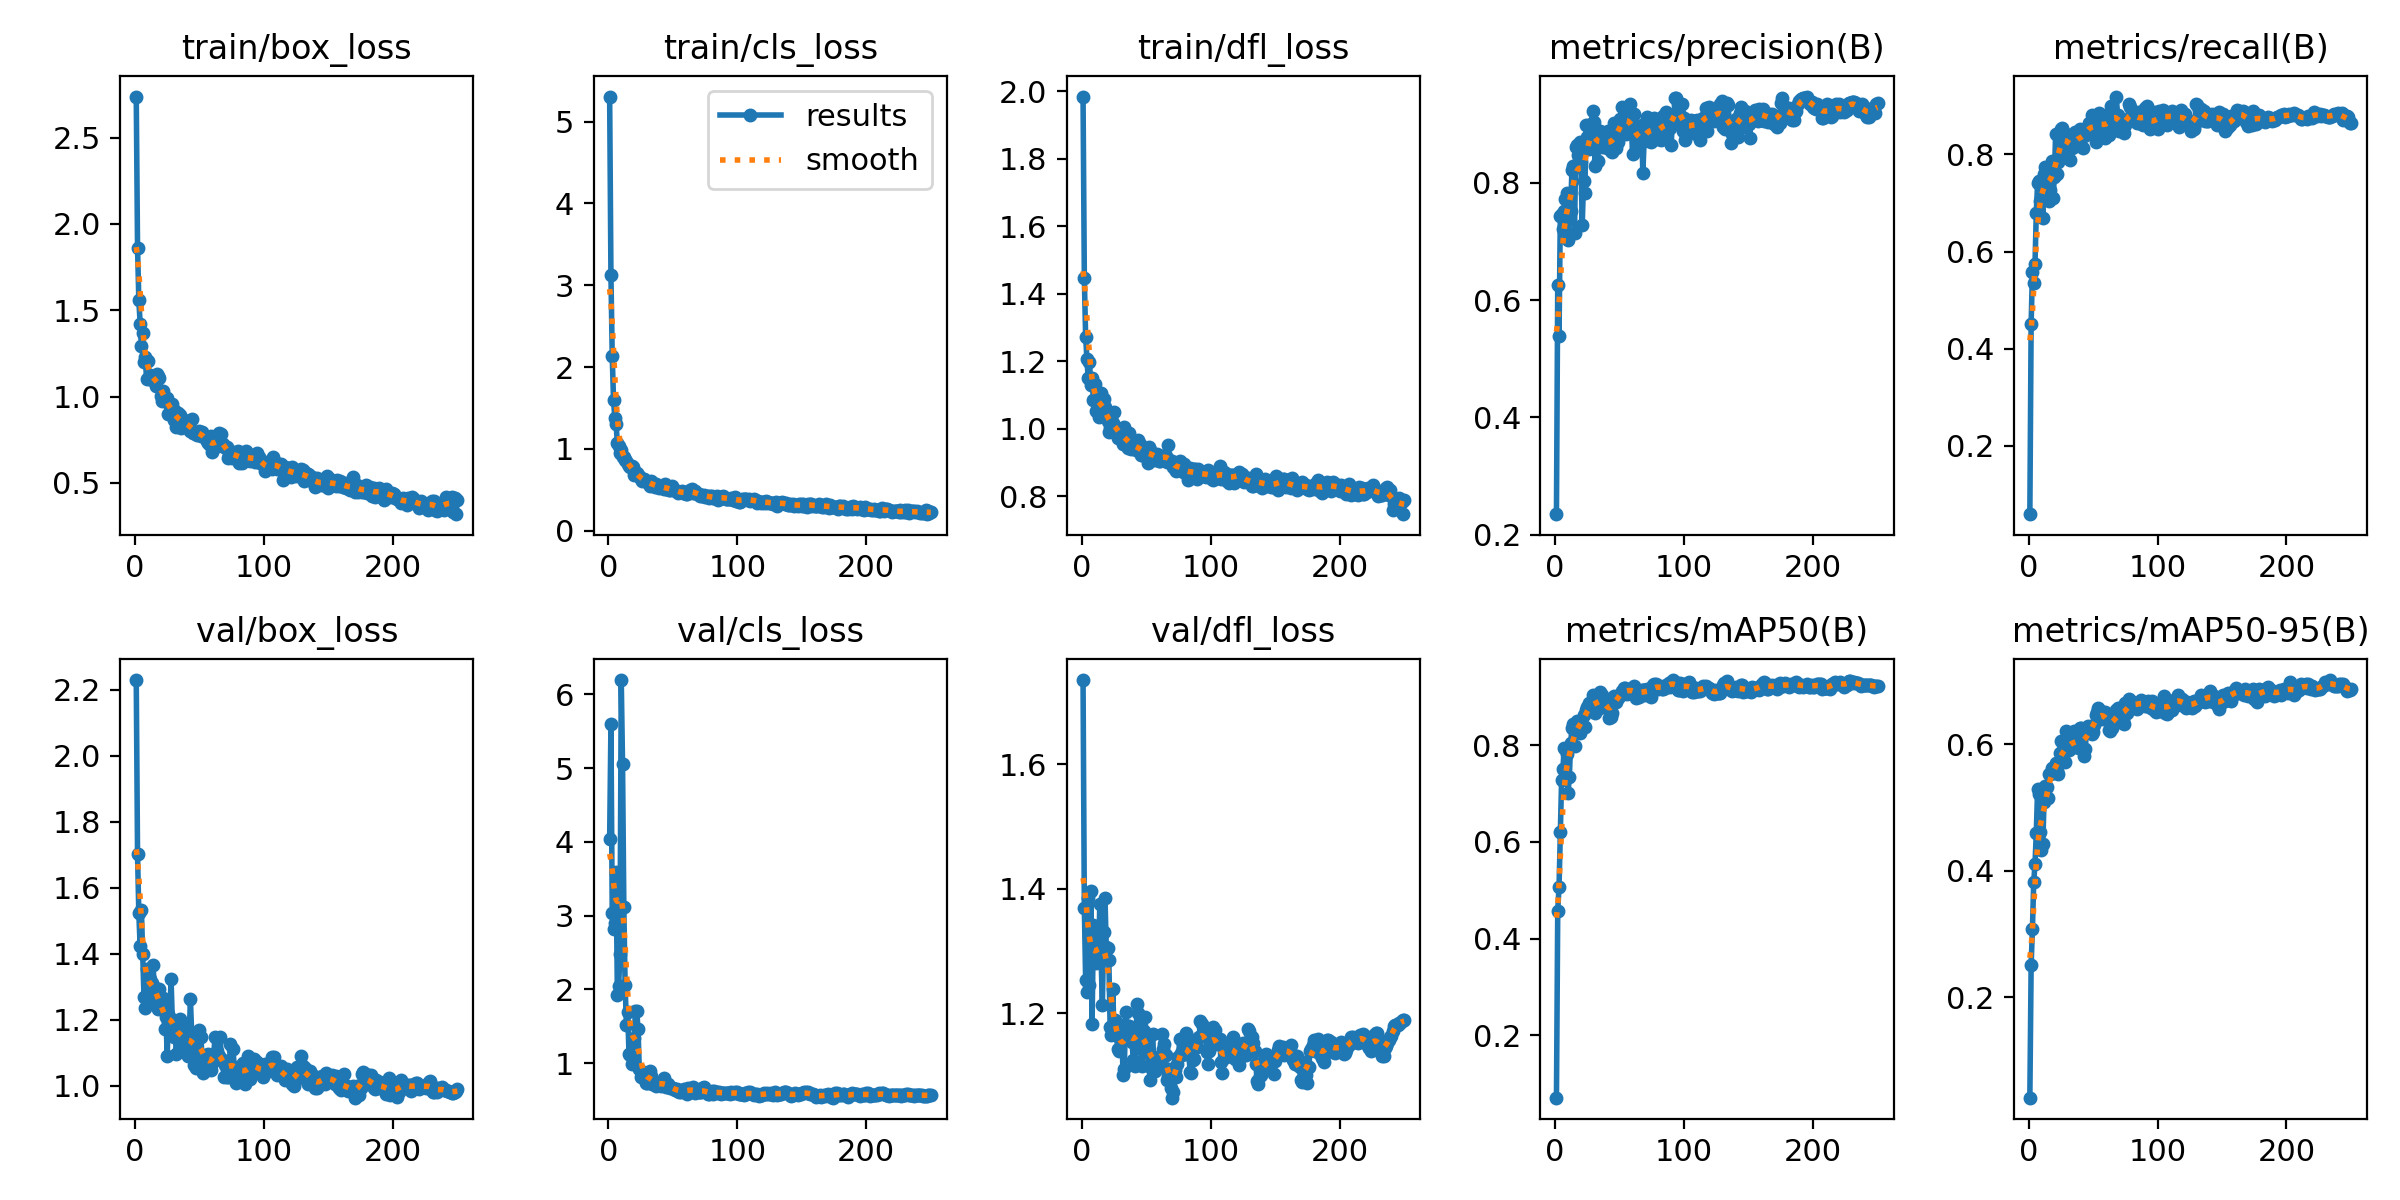

Source data for this figure (header and first rows):
epoch, time, train/box_loss, train/cls_loss, train/dfl_loss, metrics/precision(B), metrics/recall(B), metrics/mAP50(B), metrics/mAP50-95(B), val/box_loss, val/cls_loss, val/dfl_loss, lr/pg0, lr/pg1, lr/pg2
1, 3.604, 2.738, 5.307, 1.985, 0.2352, 0.05964, 0.07086, 0.0413, 2.229, 4.036, 1.735, 4e-05, 4e-05, 4e-05
2, 7.064, 1.863, 3.126, 1.446, 0.6264, 0.4521, 0.4577, 0.2511, 1.701, 5.591, 1.369, 8.46634e-05, 8.46634e-05, 8.46634e-05
3, 11.3, 1.559, 2.136, 1.273, 0.5394, 0.558, 0.5068, 0.3083, 1.522, 3.033, 1.253, 0.000129, 0.000129, 0.000129
4, 15.53, 1.421, 1.602, 1.207, 0.7438, 0.5353, 0.6208, 0.3815, 1.424, 2.815, 1.234, 0.0001729, 0.0001729, 0.0001729
5, 19.73, 1.293, 1.38, 1.149, 0.7469, 0.575, 0.7292, 0.4107, 1.531, 2.899, 1.385, 0.0002165, 0.0002165, 0.0002165
6, 23.95, 1.368, 1.3, 1.198, 0.7212, 0.6802, 0.7504, 0.4599, 1.399, 3.598, 1.245, 0.0002598, 0.0002598, 0.0002598
7, 28.03, 1.199, 1.069, 1.128, 0.7528, 0.7416, 0.7952, 0.529, 1.267, 1.924, 1.395, 0.0003026, 0.0003026, 0.0003026
8, 32.1, 1.228, 1.041, 1.15, 0.7726, 0.7456, 0.7927, 0.5209, 1.235, 2.051, 1.182, 0.0003452, 0.0003452, 0.0003452
9, 35.8, 1.099, 0.9539, 1.086, 0.7822, 0.7043, 0.7817, 0.4614, 1.355, 2.484, 1.341, 0.0003873, 0.0003873, 0.0003873
10, 39.29, 1.208, 0.9892, 1.133, 0.7028, 0.7386, 0.7011, 0.4327, 1.316, 6.193, 1.298, 0.0004291, 0.0004291, 0.0004291
11, 42.82, 1.109, 0.9029, 1.054, 0.7584, 0.6697, 0.7347, 0.4415, 1.272, 5.059, 1.28, 0.0004706, 0.0004706, 0.0004706
12, 46.26, 1.123, 0.9004, 1.073, 0.7524, 0.7599, 0.8046, 0.508, 1.324, 3.113, 1.311, 0.0004782, 0.0004782, 0.0004782
13, 49.77, 1.094, 0.8645, 1.035, 0.8226, 0.774, 0.8357, 0.5338, 1.31, 2.06, 1.288, 0.0004762, 0.0004762, 0.0004762
14, 54, 1.113, 0.8467, 1.079, 0.8296, 0.728, 0.8443, 0.5323, 1.366, 1.515, 1.376, 0.0004743, 0.0004743, 0.0004743
15, 57.72, 1.098, 0.8129, 1.106, 0.7146, 0.7744, 0.7977, 0.5147, 1.298, 1.689, 1.288, 0.0004723, 0.0004723, 0.0004723
16, 61.26, 1.061, 0.7973, 1.07, 0.8605, 0.7047, 0.8411, 0.5524, 1.257, 1.123, 1.214, 0.0004703, 0.0004703, 0.0004703
17, 65.35, 1.133, 0.7838, 1.088, 0.8646, 0.7263, 0.8496, 0.5522, 1.269, 1.106, 1.331, 0.0004683, 0.0004683, 0.0004683
18, 69.61, 1.117, 0.7893, 1.065, 0.8476, 0.7874, 0.8424, 0.5623, 1.232, 0.9899, 1.385, 0.0004663, 0.0004663, 0.0004663
19, 73.8, 1.106, 0.7835, 1.036, 0.8699, 0.7105, 0.8249, 0.555, 1.292, 1.266, 1.306, 0.0004644, 0.0004644, 0.0004644
20, 77.31, 1.006, 0.679, 1.022, 0.8363, 0.7543, 0.8467, 0.5628, 1.238, 1.345, 1.304, 0.0004624, 0.0004624, 0.0004624
21, 81.58, 0.9766, 0.6911, 0.9896, 0.7282, 0.8423, 0.8443, 0.5707, 1.241, 1.71, 1.285, 0.0004604, 0.0004604, 0.0004604
22, 85.64, 1.031, 0.7087, 1.006, 0.8035, 0.7603, 0.8629, 0.5575, 1.264, 1.713, 1.177, 0.0004584, 0.0004584, 0.0004584
23, 89.01, 0.9816, 0.6804, 1.034, 0.7833, 0.7843, 0.8382, 0.5533, 1.171, 1.459, 1.165, 0.0004564, 0.0004564, 0.0004564
24, 92.36, 0.9823, 0.67, 1.017, 0.8992, 0.8051, 0.8726, 0.5858, 1.208, 0.9216, 1.239, 0.0004545, 0.0004545, 0.0004545
25, 96.42, 0.9898, 0.6359, 1.048, 0.8775, 0.8525, 0.8793, 0.6044, 1.091, 0.8113, 1.172, 0.0004525, 0.0004525, 0.0004525
26, 100.5, 0.8966, 0.6079, 0.9909, 0.8573, 0.8543, 0.8881, 0.5829, 1.218, 0.8418, 1.189, 0.0004505, 0.0004505, 0.0004505
27, 104, 0.9435, 0.6324, 1.002, 0.8943, 0.8306, 0.8724, 0.5837, 1.205, 0.8754, 1.173, 0.0004485, 0.0004485, 0.0004485
28, 107.3, 0.9389, 0.6266, 0.9725, 0.901, 0.8312, 0.8862, 0.5712, 1.323, 0.8007, 1.142, 0.0004465, 0.0004465, 0.0004465
29, 110.6, 0.9576, 0.6069, 0.9813, 0.9226, 0.8412, 0.9045, 0.6214, 1.194, 0.7352, 1.139, 0.0004446, 0.0004446, 0.0004446
30, 114.7, 0.8667, 0.602, 0.9939, 0.9037, 0.8354, 0.8959, 0.5968, 1.147, 0.7297, 1.159, 0.0004426, 0.0004426, 0.0004426
31, 118.1, 0.9137, 0.5887, 0.9941, 0.8279, 0.8252, 0.8667, 0.5903, 1.189, 0.8685, 1.181, 0.0004406, 0.0004406, 0.0004406
32, 121.6, 0.8222, 0.545, 0.9533, 0.8697, 0.7879, 0.8758, 0.5979, 1.095, 0.8985, 1.1, 0.0004386, 0.0004386, 0.0004386
33, 124.9, 0.9048, 0.6115, 1.004, 0.8377, 0.8153, 0.8748, 0.595, 1.152, 0.8268, 1.109, 0.0004366, 0.0004366, 0.0004366
34, 128.3, 0.8621, 0.5537, 0.9525, 0.8888, 0.813, 0.9038, 0.6067, 1.159, 0.7129, 1.201, 0.0004347, 0.0004347, 0.0004347
35, 131.6, 0.8953, 0.576, 0.9748, 0.8881, 0.8278, 0.9095, 0.6205, 1.201, 0.734, 1.173, 0.0004327, 0.0004327, 0.0004327
36, 134.9, 0.8184, 0.5344, 0.9415, 0.8619, 0.8472, 0.9041, 0.5956, 1.183, 0.7509, 1.179, 0.0004307, 0.0004307, 0.0004307
37, 138.3, 0.8528, 0.5703, 0.9864, 0.8633, 0.818, 0.8954, 0.5987, 1.107, 0.6873, 1.178, 0.0004287, 0.0004287, 0.0004287
38, 141.8, 0.8655, 0.5477, 0.9406, 0.8772, 0.8342, 0.885, 0.6012, 1.159, 0.7011, 1.171, 0.0004267, 0.0004267, 0.0004267
39, 145.1, 0.8581, 0.5274, 0.9437, 0.8724, 0.8309, 0.8828, 0.5933, 1.143, 0.7285, 1.153, 0.0004248, 0.0004248, 0.0004248
40, 148.4, 0.8347, 0.534, 0.9489, 0.8589, 0.8532, 0.8853, 0.6252, 1.098, 0.7081, 1.124, 0.0004228, 0.0004228, 0.0004228
41, 152.5, 0.8384, 0.5381, 0.9464, 0.8887, 0.8361, 0.8751, 0.625, 1.09, 0.6933, 1.114, 0.0004208, 0.0004208, 0.0004208
42, 155.8, 0.8314, 0.5481, 0.9356, 0.8633, 0.8127, 0.8575, 0.5908, 1.137, 0.7314, 1.159, 0.0004188, 0.0004188, 0.0004188
43, 159.1, 0.7999, 0.5076, 0.9467, 0.8545, 0.8371, 0.8579, 0.5811, 1.263, 0.7923, 1.215, 0.0004168, 0.0004168, 0.0004168
44, 162.6, 0.8704, 0.5678, 0.9659, 0.8522, 0.8401, 0.866, 0.593, 1.156, 0.7257, 1.201, 0.0004149, 0.0004149, 0.0004149
45, 165.9, 0.7915, 0.5067, 0.9559, 0.8815, 0.8464, 0.8913, 0.6246, 1.093, 0.6817, 1.176, 0.0004129, 0.0004129, 0.0004129
46, 169.9, 0.7957, 0.5108, 0.9221, 0.9019, 0.8537, 0.9016, 0.6284, 1.063, 0.7216, 1.142, 0.0004109, 0.0004109, 0.0004109
47, 173.9, 0.7841, 0.5012, 0.9234, 0.8588, 0.8658, 0.8905, 0.6227, 1.053, 0.675, 1.115, 0.0004089, 0.0004089, 0.0004089
48, 177.2, 0.7745, 0.4955, 0.9249, 0.8907, 0.8583, 0.8972, 0.6201, 1.153, 0.6575, 1.171, 0.0004069, 0.0004069, 0.0004069
49, 180.5, 0.7956, 0.5461, 0.9389, 0.8697, 0.8805, 0.8971, 0.6162, 1.163, 0.6666, 1.193, 0.000405, 0.000405, 0.000405
50, 184, 0.7986, 0.4929, 0.9342, 0.9088, 0.8436, 0.9037, 0.6199, 1.169, 0.669, 1.161, 0.000403, 0.000403, 0.000403
51, 187.3, 0.7726, 0.5004, 0.8985, 0.8842, 0.8581, 0.9036, 0.6304, 1.147, 0.6526, 1.158, 0.000401, 0.000401, 0.000401
52, 191.3, 0.7966, 0.5031, 0.9458, 0.9291, 0.826, 0.9129, 0.6459, 1.091, 0.6359, 1.115, 0.000399, 0.000399, 0.000399
53, 195.3, 0.7765, 0.4859, 0.936, 0.902, 0.8578, 0.9182, 0.6514, 1.039, 0.6449, 1.092, 0.000397, 0.000397, 0.000397
54, 199.4, 0.7655, 0.4584, 0.9235, 0.9268, 0.8643, 0.9195, 0.6564, 1.087, 0.6234, 1.131, 0.0003951, 0.0003951, 0.0003951
55, 203.5, 0.7541, 0.4733, 0.9253, 0.8831, 0.886, 0.9118, 0.6404, 1.092, 0.6148, 1.166, 0.0003931, 0.0003931, 0.0003931
56, 206.8, 0.742, 0.4759, 0.9077, 0.9089, 0.8746, 0.9067, 0.6476, 1.046, 0.6058, 1.114, 0.0003911, 0.0003911, 0.0003911
57, 210.1, 0.7327, 0.481, 0.915, 0.9091, 0.8608, 0.9108, 0.6393, 1.097, 0.6196, 1.106, 0.0003891, 0.0003891, 0.0003891
58, 213.5, 0.7203, 0.4589, 0.9243, 0.9351, 0.8504, 0.9171, 0.6512, 1.053, 0.6169, 1.121, 0.0003871, 0.0003871, 0.0003871
59, 216.7, 0.7692, 0.4695, 0.9178, 0.9059, 0.8333, 0.917, 0.6511, 1.047, 0.6483, 1.125, 0.0003852, 0.0003852, 0.0003852
60, 220.1, 0.6815, 0.443, 0.9041, 0.8493, 0.881, 0.9123, 0.6479, 1.067, 0.6241, 1.114, 0.0003832, 0.0003832, 0.0003832
... 190 more rows
